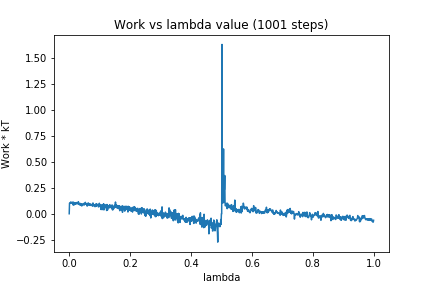

The file beside this chart, header and first rows:
0, 0.0
1, 0.1025
2, 0.1048
3, 0.105
4, 0.1029
5, 0.1138
6, 0.1063
7, 0.1065
8, 0.1092
9, 0.104
10, 0.1003
11, 0.1041
12, 0.1136
13, 0.08413
14, 0.1088
15, 0.08697
16, 0.1081
17, 0.08755
18, 0.099
19, 0.09368
20, 0.09347
21, 0.09612
22, 0.1067
23, 0.0955
24, 0.1083
25, 0.1053
26, 0.09881
27, 0.09731
28, 0.1034
29, 0.09732
30, 0.1167
31, 0.09369
32, 0.0986
33, 0.08999
34, 0.08574
35, 0.1015
36, 0.09424
37, 0.08676
38, 0.08432
39, 0.09183
40, 0.07807
41, 0.09481
42, 0.07682
43, 0.09094
44, 0.09235
45, 0.09403
46, 0.08469
47, 0.08747
48, 0.09923
49, 0.09946
50, 0.08516
51, 0.09721
52, 0.1021
53, 0.1102
54, 0.09529
55, 0.09875
56, 0.09585
57, 0.09339
58, 0.09089
59, 0.07357
60, 0.08679
... 940 more rows
